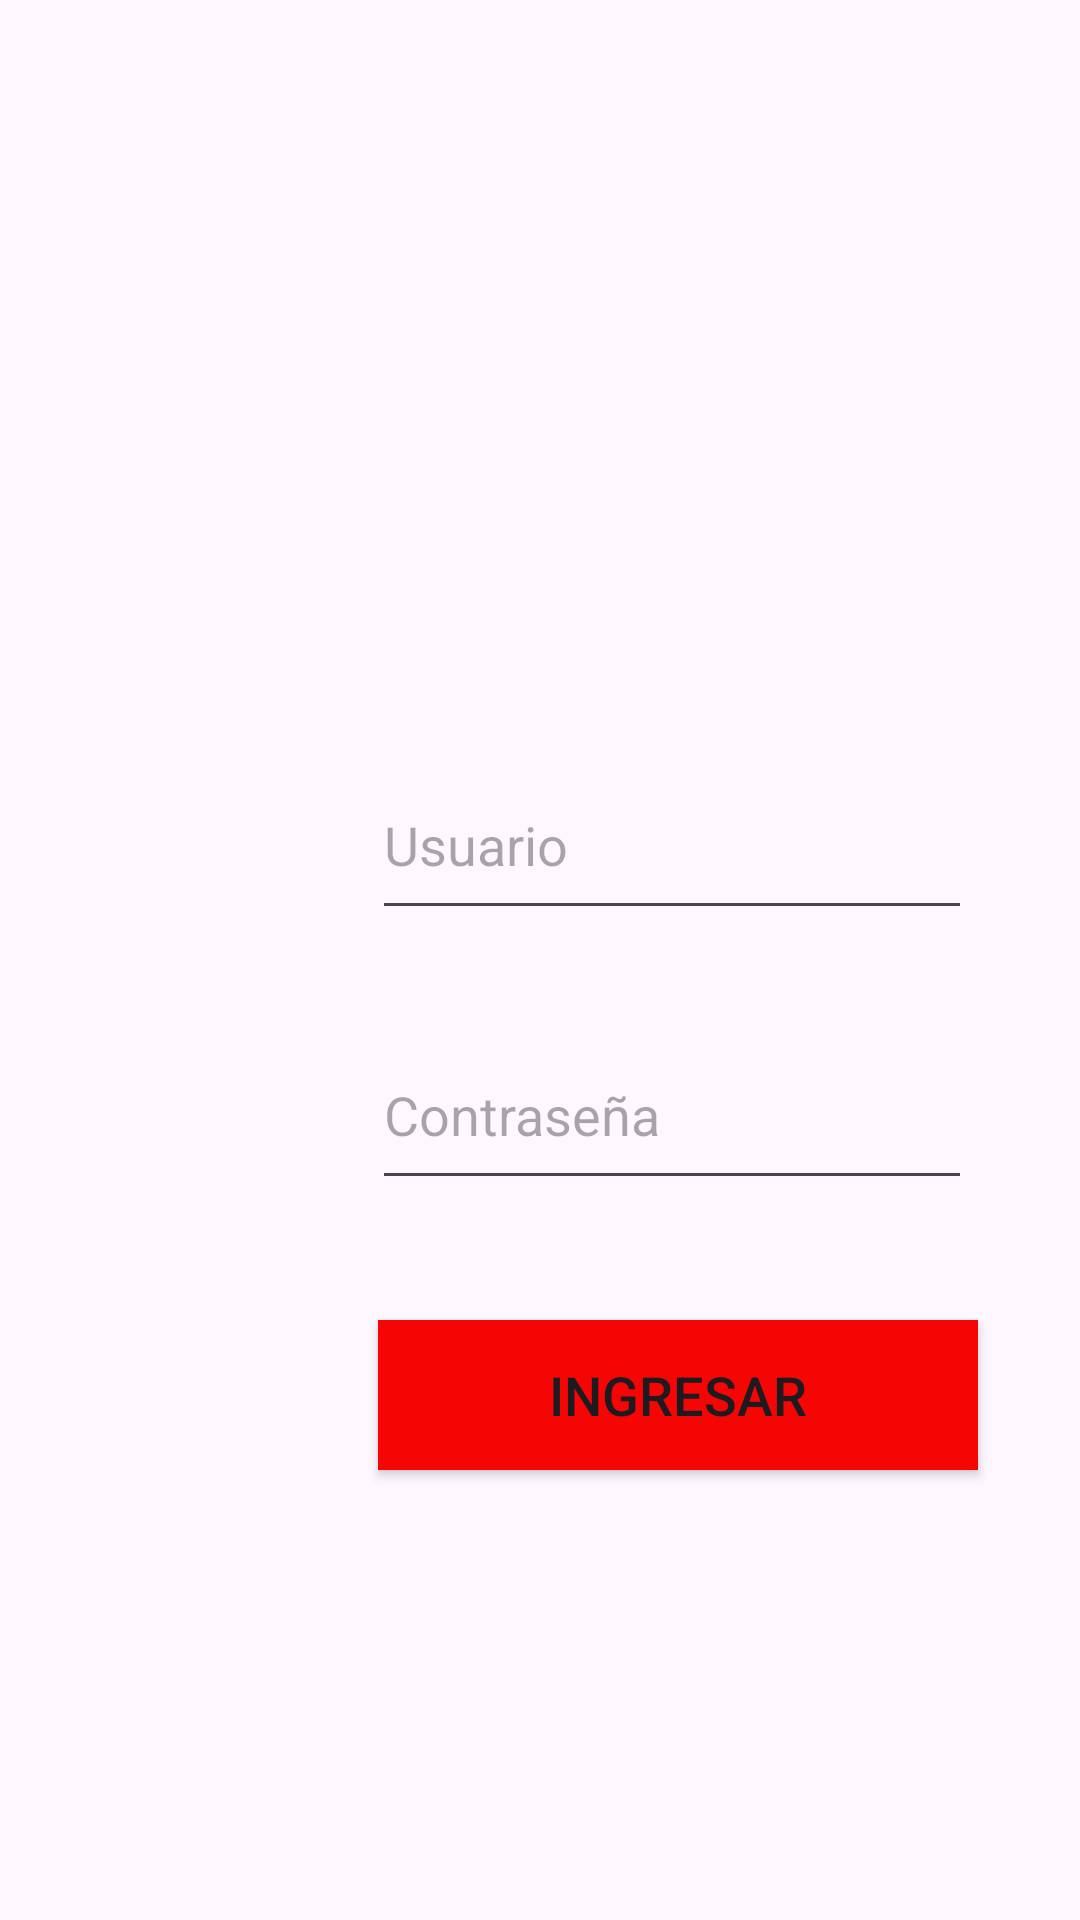

Produce the Android XML layout that renders to this screen, including the resource entries it uses.
<!-- AndroidManifest.xml: application theme Theme.Login2lineas -->
<!-- res/layout/activity_main.xml -->
<?xml version="1.0" encoding="utf-8"?>
<androidx.constraintlayout.widget.ConstraintLayout xmlns:android="http://schemas.android.com/apk/res/android"
    xmlns:app="http://schemas.android.com/apk/res-auto"
    xmlns:tools="http://schemas.android.com/tools"
    android:id="@+id/main"
    android:layout_width="match_parent"
    android:layout_height="match_parent"
    tools:context=".MainActivity">

    <androidx.constraintlayout.widget.Guideline
        android:id="@+id/lineachica"
        android:layout_width="wrap_content"
        android:layout_height="wrap_content"
        android:orientation="horizontal"
        app:layout_constraintGuide_percent="0.15"/>

    <androidx.constraintlayout.widget.Guideline
        android:id="@+id/lineamediana"
        android:layout_width="wrap_content"
        android:layout_height="wrap_content"
        android:orientation="horizontal"
        app:layout_constraintGuide_percent="0.85"/>

    <androidx.constraintlayout.widget.Guideline
        android:id="@+id/lineavertical"
        android:layout_width="wrap_content"
        android:layout_height="wrap_content"
        android:orientation="vertical"
        app:layout_constraintGuide_percent="0.35"/>

    <EditText
        android:id="@+id/editTextUsuario"
        android:layout_width="200dp"
        android:layout_height="60dp"
        android:hint="@string/user"
        app:layout_constraintEnd_toEndOf="parent"
        app:layout_constraintTop_toTopOf="parent"
        android:layout_marginEnd="36dp"
        android:layout_marginTop="250dp"/>

    <EditText
        android:id="@+id/editText"
        android:layout_width="200dp"
        android:layout_height="60dp"
        android:layout_marginTop="30dp"
        android:layout_marginEnd="36dp"
        android:hint="@string/cont"
        app:layout_constraintEnd_toEndOf="parent"
        app:layout_constraintTop_toBottomOf="@+id/editTextUsuario" />

    <Button
        android:id="@+id/button"
        android:layout_width="200dp"
        android:layout_height="50dp"
        android:layout_marginTop="100dp"
        android:layout_marginEnd="34dp"
        android:text="@string/login"
        android:background="@color/rojo"
        android:textSize="18sp"
        app:layout_constraintEnd_toEndOf="parent"
        app:layout_constraintTop_toTopOf="@+id/editText" />

</androidx.constraintlayout.widget.ConstraintLayout>
<!-- resources referenced by this layout -->
<resources>
  <color name="rojo">#F60505</color>
  <string name="cont">Contraseña</string>
  <string name="login">Ingresar</string>
  <string name="user">Usuario</string>
  <style name="Theme.Login2lineas" parent="Base.Theme.Login2lineas" />
  <style name="Base.Theme.Login2lineas" parent="Theme.Material3.DayNight.NoActionBar">
          
          
      </style>
</resources>
